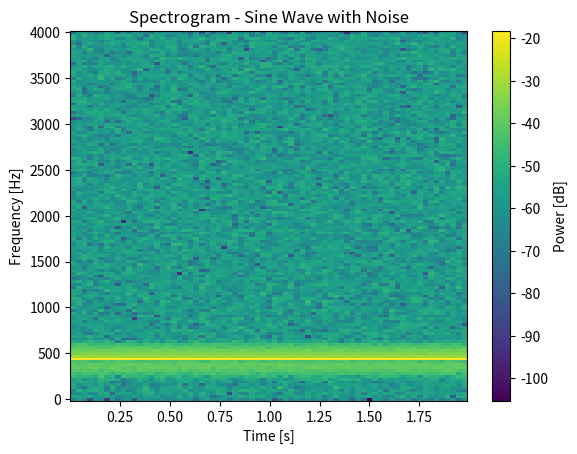
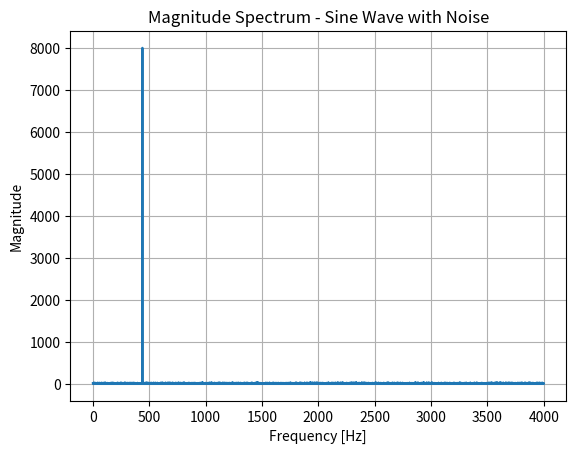
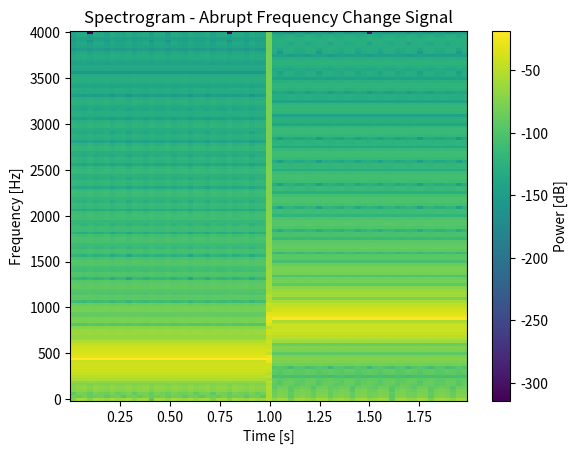
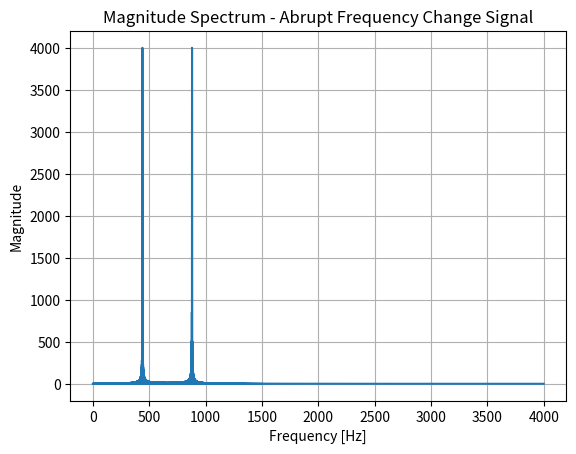

Write Python code to recreate these figures, in order. (Note: this script raises an exception after producing the figures.)
import numpy as np
import matplotlib.pyplot as plt
from scipy.signal import spectrogram
from scipy.io import wavfile

# Function to load WAV files
def loadWavFile(filePath):
    fs, data = wavfile.read(filePath)
    data = data / (2**15) if data.dtype == 'int16' else data
    return fs, data

# Function to generate a sine wave with noise
def sineWithNoise(freq, fs, duration, noiseLevel):
    t = np.linspace(0, duration, int(fs * duration), endpoint=False)
    sineWave = np.sin(2 * np.pi * freq * t)
    noise = noiseLevel * np.random.normal(size=t.shape)
    return t, sineWave + noise

# Function to generate a sine wave with abrupt frequency change
def abruptFreqChange(freq1, freq2, fs, duration):
    t = np.linspace(0, duration, int(fs * duration), endpoint=False)
    half = len(t) // 2
    wave = np.sin(2 * np.pi * freq1 * t[:half])
    wave = np.concatenate([wave, np.sin(2 * np.pi * freq2 * t[half:])])
    return t, wave

# Baseline frequency detection using N-point DFT
def baselineFrequencyDetection(signal, fs, N):
    dft = np.fft.fft(signal[:N])
    freqs = np.fft.fftfreq(N, 1 / fs)
    dominantFreq = freqs[np.argmax(np.abs(dft))]
    return abs(dominantFreq)

# Function to evaluate detection accuracy
def evaluateAccuracy(detectedFreq, trueFreq):
    return np.abs(detectedFreq - trueFreq) / trueFreq * 100  # Percent error

# Spectrogram plot function
def plotSpectrogram(signal, fs, title):
    f, t, Sxx = spectrogram(signal, fs)
    plt.figure()
    plt.pcolormesh(t, f, 10 * np.log10(Sxx))
    plt.title(f"Spectrogram - {title}")
    plt.ylabel("Frequency [Hz]")
    plt.xlabel("Time [s]")
    plt.colorbar(label="Power [dB]")
    plt.show()

# Magnitude spectrum plot function
def plotMagnitudeSpectrum(signal, fs, title):
    N = len(signal)
    dft = np.fft.fft(signal)
    freqs = np.fft.fftfreq(N, 1/fs)
    
    # Take only the positive half of the spectrum
    positive_freqs = freqs[:N // 2]
    positive_magnitude = np.abs(dft[:N // 2])
    
    plt.figure()
    plt.plot(positive_freqs, positive_magnitude)
    plt.title(f"Magnitude Spectrum - {title}")
    plt.xlabel("Frequency [Hz]")
    plt.ylabel("Magnitude")
    plt.grid()
    plt.show()

# Main Test Framework for Part 1
if __name__ == "__main__":
    # Sampling frequency and duration
    fs = 8000  # Sampling frequency
    duration = 2  # 2 seconds
    N = 1024  # DFT size

    # Test 1: Pure sine wave with noise
    t, noisySine = sineWithNoise(freq=440, fs=fs, duration=duration, noiseLevel=0.1)
    detectedFreq = baselineFrequencyDetection(noisySine, fs, N)
    error = evaluateAccuracy(detectedFreq, 440)
    print(f"Noisy Sine Wave - Detected Frequency: {detectedFreq:.2f} Hz, Error: {error:.2f}%")
    plotSpectrogram(noisySine, fs, "Sine Wave with Noise")
    plotMagnitudeSpectrum(noisySine, fs, "Sine Wave with Noise")

    # Test 2: Sine wave with abrupt frequency change
    t, abruptChangeSignal = abruptFreqChange(freq1=440, freq2=880, fs=fs, duration=duration)
    detectedFreqAbrupt = baselineFrequencyDetection(abruptChangeSignal, fs, N)
    print(f"Abrupt Change Signal - Detected Frequency: {detectedFreqAbrupt:.2f} Hz")
    plotSpectrogram(abruptChangeSignal, fs, "Abrupt Frequency Change Signal")
    plotMagnitudeSpectrum(abruptChangeSignal, fs, "Abrupt Frequency Change Signal")

    # Test 3: Musical instrument signal from WAV file
    musicalFilePath = "./SampleAudio/B_oboe.wav"
    fsMusical, musicalSignal = loadWavFile(musicalFilePath)
    detectedFreqMusical = baselineFrequencyDetection(musicalSignal, fsMusical, N)
    print(f"Musical Signal - Detected Frequency: {detectedFreqMusical:.2f} Hz")
    plotSpectrogram(musicalSignal, fsMusical, "Musical Signal")
    plotMagnitudeSpectrum(musicalSignal, fsMusical, "Musical Signal")

    # Test 4: Vocal-like signal from WAV file
    vocalFilePath = "./SampleAudio/Zauberflöte_vocal.wav"
    fsVocal, vocalSignal = loadWavFile(vocalFilePath)
    detectedFreqVocal = baselineFrequencyDetection(vocalSignal, fsVocal, N)
    print(f"Vocal Signal - Detected Frequency: {detectedFreqVocal:.2f} Hz")
    plotSpectrogram(vocalSignal, fsVocal, "Vocal-Like Signal")
    plotMagnitudeSpectrum(vocalSignal, fsVocal, "Vocal-Like Signal")
